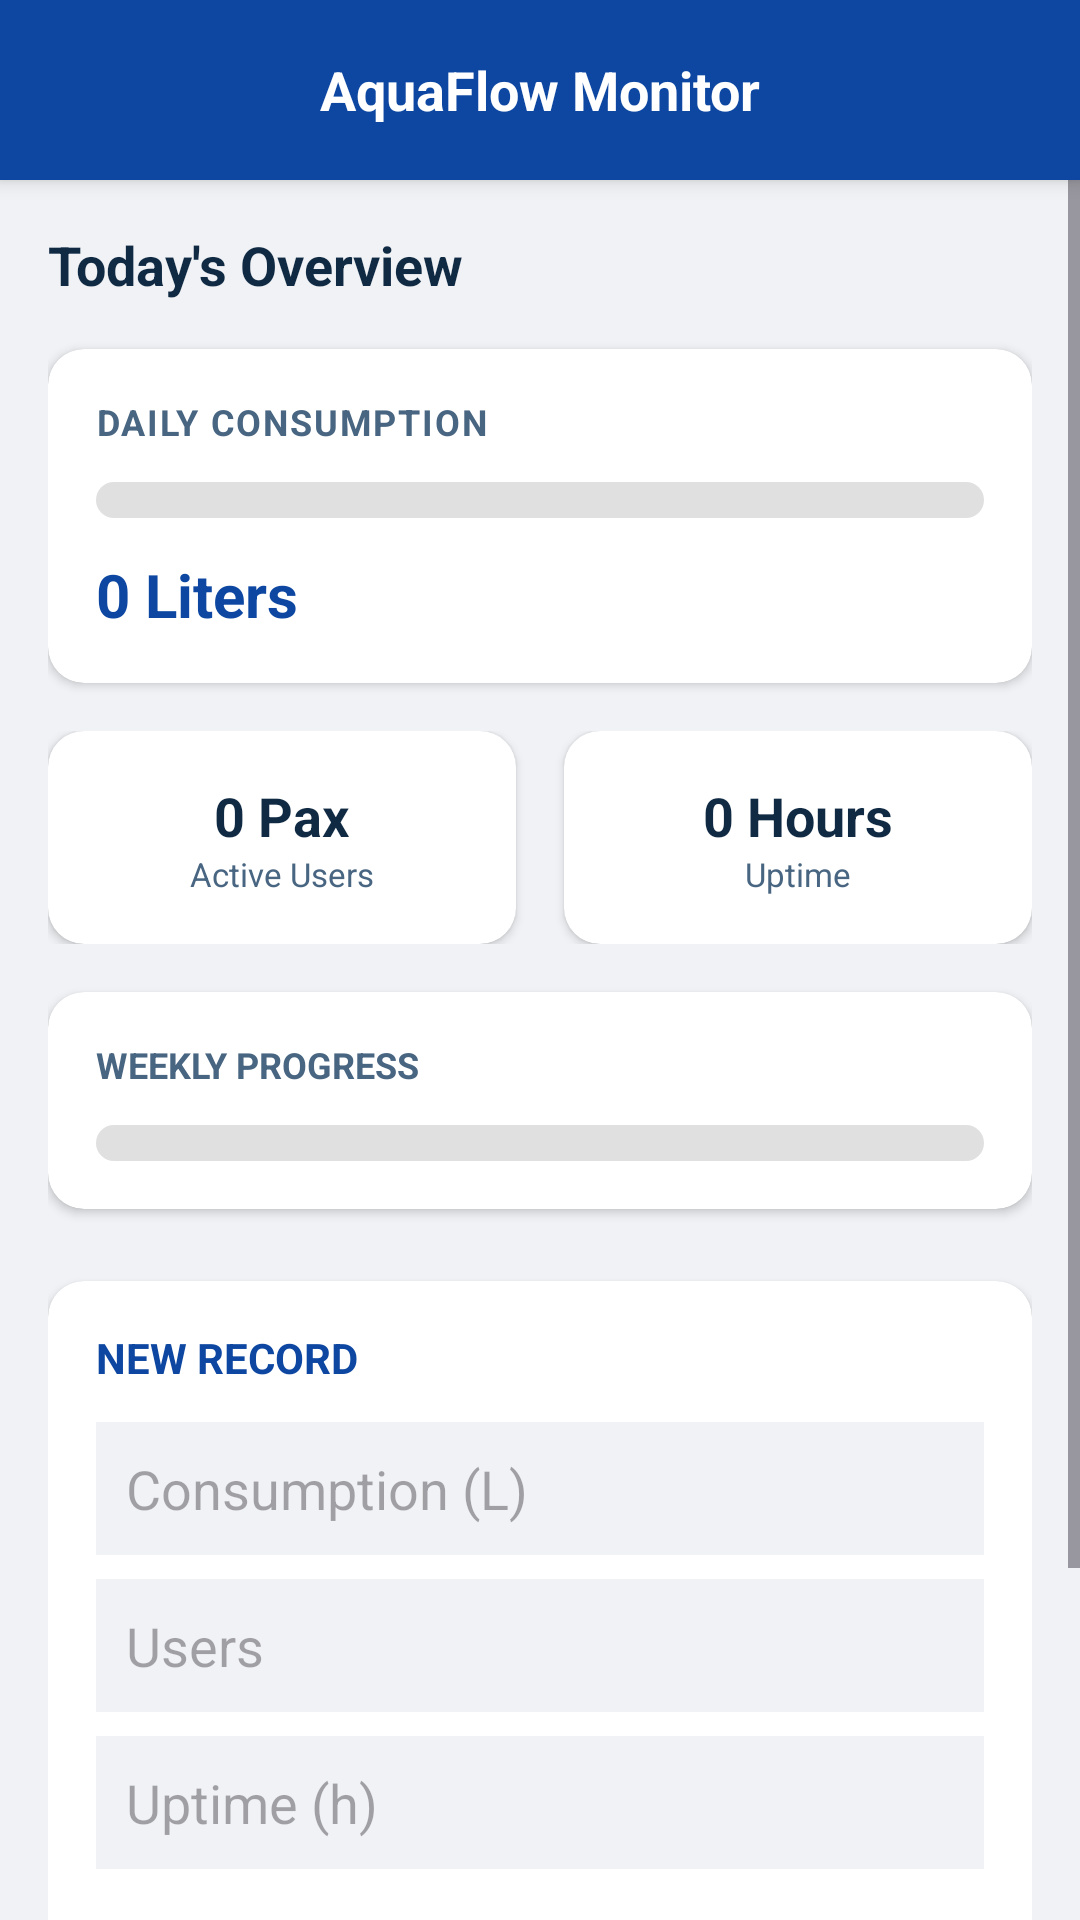

Reconstruct the res/layout file that produces this screen, plus the resources it refers to.
<!-- AndroidManifest.xml: application theme Theme.WaterFilter -->
<!-- res/layout/activity_water_usage.xml -->
<?xml version="1.0" encoding="utf-8"?>
<RelativeLayout xmlns:android="http://schemas.android.com/apk/res/android"
    xmlns:app="http://schemas.android.com/apk/res-auto"
    android:layout_width="match_parent"
    android:layout_height="match_parent"
    android:background="@color/bg_app">

    
    <LinearLayout
        android:id="@+id/topBar"
        android:layout_width="match_parent"
        android:layout_height="60dp"
        android:background="@color/primary"
        android:orientation="horizontal"
        android:gravity="center_vertical"
        android:paddingStart="16dp"
        android:paddingEnd="16dp"
        android:elevation="4dp">

        <ImageButton
            android:id="@+id/gobackbutton"
            android:layout_width="36dp"
            android:layout_height="36dp"
            android:src="@drawable/ic_arrow_back"
            android:background="?attr/selectableItemBackgroundBorderless"
            app:tint="@color/white"
            android:contentDescription="Back" />

        <TextView
            android:layout_width="0dp"
            android:layout_height="wrap_content"
            android:layout_weight="1"
            android:text="AquaFlow Monitor"
            android:textSize="18sp"
            android:textStyle="bold"
            android:textColor="@color/white"
            android:gravity="center" />

        <View
            android:layout_width="36dp"
            android:layout_height="36dp" />
    </LinearLayout>

    <ScrollView
        android:layout_width="match_parent"
        android:layout_height="match_parent"
        android:layout_below="@id/topBar"
        android:fillViewport="true">

        <LinearLayout
            android:layout_width="match_parent"
            android:layout_height="wrap_content"
            android:orientation="vertical"
            android:padding="16dp">

            <TextView
                android:id="@+id/txtDateToday"
                android:layout_width="match_parent"
                android:layout_height="wrap_content"
                android:text="Today's Overview"
                android:textSize="18sp"
                android:textStyle="bold"
                android:textColor="@color/text_primary"
                android:layout_marginBottom="16dp" />

            
            <androidx.cardview.widget.CardView
                android:layout_width="match_parent"
                android:layout_height="wrap_content"
                android:layout_marginBottom="16dp"
                app:cardCornerRadius="12dp"
                app:cardElevation="2dp">

                <LinearLayout
                    android:layout_width="match_parent"
                    android:layout_height="wrap_content"
                    android:orientation="vertical"
                    android:padding="16dp">

                    <TextView
                        android:layout_width="wrap_content"
                        android:layout_height="wrap_content"
                        android:text="DAILY CONSUMPTION"
                        android:textSize="12sp"
                        android:textStyle="bold"
                        android:textColor="@color/text_secondary"
                        android:letterSpacing="0.05" />

                    <ProgressBar
                        android:id="@+id/progressDaily"
                        style="?android:attr/progressBarStyleHorizontal"
                        android:layout_width="match_parent"
                        android:layout_height="12dp"
                        android:progress="0"
                        android:max="100"
                        android:progressDrawable="@drawable/progress_bar_custom"
                        android:layout_marginTop="12dp" />

                    <TextView
                        android:id="@+id/txtDailyLiters"
                        android:layout_width="wrap_content"
                        android:layout_height="wrap_content"
                        android:text="0 Liters"
                        android:textSize="20sp"
                        android:textStyle="bold"
                        android:textColor="@color/primary"
                        android:layout_marginTop="12dp" />
                </LinearLayout>
            </androidx.cardview.widget.CardView>

            
            <LinearLayout
                android:layout_width="match_parent"
                android:layout_height="wrap_content"
                android:orientation="horizontal"
                android:weightSum="2"
                android:layout_marginBottom="16dp">

                <androidx.cardview.widget.CardView
                    android:layout_width="0dp"
                    android:layout_height="wrap_content"
                    android:layout_weight="1"
                    android:layout_marginEnd="8dp"
                    app:cardCornerRadius="12dp"
                    app:cardElevation="2dp">
                    <LinearLayout
                        android:layout_width="match_parent"
                        android:layout_height="wrap_content"
                        android:orientation="vertical"
                        android:padding="16dp"
                        android:gravity="center">
                        <TextView android:id="@+id/txtActiveUsers" android:layout_width="wrap_content" android:layout_height="wrap_content" android:text="0 Pax" android:textSize="18sp" android:textStyle="bold" android:textColor="@color/text_primary"/>
                        <TextView android:layout_width="wrap_content" android:layout_height="wrap_content" android:text="Active Users" android:textSize="11sp" android:textColor="@color/text_secondary"/>
                    </LinearLayout>
                </androidx.cardview.widget.CardView>

                <androidx.cardview.widget.CardView
                    android:layout_width="0dp"
                    android:layout_height="wrap_content"
                    android:layout_weight="1"
                    android:layout_marginStart="8dp"
                    app:cardCornerRadius="12dp"
                    app:cardElevation="2dp">
                    <LinearLayout
                        android:layout_width="match_parent"
                        android:layout_height="wrap_content"
                        android:orientation="vertical"
                        android:padding="16dp"
                        android:gravity="center">
                        <TextView android:id="@+id/txtUptimeHours" android:layout_width="wrap_content" android:layout_height="wrap_content" android:text="0 Hours" android:textSize="18sp" android:textStyle="bold" android:textColor="@color/text_primary"/>
                        <TextView android:layout_width="wrap_content" android:layout_height="wrap_content" android:text="Uptime" android:textSize="11sp" android:textColor="@color/text_secondary"/>
                    </LinearLayout>
                </androidx.cardview.widget.CardView>
            </LinearLayout>

            
            <androidx.cardview.widget.CardView
                android:layout_width="match_parent"
                android:layout_height="wrap_content"
                android:layout_marginBottom="24dp"
                app:cardCornerRadius="12dp"
                app:cardElevation="2dp">
                <LinearLayout
                    android:layout_width="match_parent"
                    android:layout_height="wrap_content"
                    android:orientation="vertical"
                    android:padding="16dp">
                    <TextView
                        android:layout_width="wrap_content"
                        android:layout_height="wrap_content"
                        android:text="WEEKLY PROGRESS"
                        android:textSize="12sp"
                        android:textStyle="bold"
                        android:textColor="@color/text_secondary" />
                    <ProgressBar
                        android:id="@+id/progressWeekly"
                        style="?android:attr/progressBarStyleHorizontal"
                        android:layout_width="match_parent"
                        android:layout_height="12dp"
                        android:progress="0"
                        android:max="100"
                        android:progressDrawable="@drawable/progress_bar_custom"
                        android:layout_marginTop="12dp" />
                </LinearLayout>
            </androidx.cardview.widget.CardView>

            
            <androidx.cardview.widget.CardView
                android:layout_width="match_parent"
                android:layout_height="wrap_content"
                android:layout_marginBottom="16dp"
                app:cardCornerRadius="12dp"
                app:cardElevation="2dp">
                <LinearLayout
                    android:layout_width="match_parent"
                    android:layout_height="wrap_content"
                    android:orientation="vertical"
                    android:padding="16dp">
                    <TextView android:layout_width="wrap_content" android:layout_height="wrap_content" android:text="NEW RECORD" android:textStyle="bold" android:textColor="@color/primary" android:layout_marginBottom="12dp"/>
                    <EditText android:id="@+id/etConsumption" android:layout_width="match_parent" android:layout_height="wrap_content" android:hint="Consumption (L)" android:inputType="number" android:background="@color/bg_app" android:padding="10dp" android:layout_marginBottom="8dp"/>
                    <EditText android:id="@+id/etUsers" android:layout_width="match_parent" android:layout_height="wrap_content" android:hint="Users" android:inputType="number" android:background="@color/bg_app" android:padding="10dp" android:layout_marginBottom="8dp"/>
                    <EditText android:id="@+id/etHours" android:layout_width="match_parent" android:layout_height="wrap_content" android:hint="Uptime (h)" android:inputType="numberDecimal" android:background="@color/bg_app" android:padding="10dp" android:layout_marginBottom="12dp"/>
                    <Button android:id="@+id/btnSave" android:layout_width="match_parent" android:layout_height="wrap_content" android:text="SAVE" app:backgroundTint="@color/primary" android:textColor="@color/white" android:layout_marginBottom="8dp"/>
                    <Button android:id="@+id/btnUpdate" android:layout_width="match_parent" android:layout_height="wrap_content" android:text="UPDATE" app:backgroundTint="@color/primary_blue" android:textColor="@color/white"/>
                </LinearLayout>
            </androidx.cardview.widget.CardView>

            <androidx.recyclerview.widget.RecyclerView
                android:id="@+id/recyclerView"
                android:layout_width="match_parent"
                android:layout_height="wrap_content"
                android:nestedScrollingEnabled="false" />

        </LinearLayout>
    </ScrollView>
</RelativeLayout>
<!-- resources referenced by this layout -->
<resources>
  <color name="bg_app">#F0F2F5</color>
  <color name="primary">#0D47A1</color>
  <color name="primary_blue">#1565C0</color>
  <color name="text_primary">#102A43</color>
  <color name="text_secondary">#486581</color>
  <color name="white">#FFFFFF</color>
  <!-- drawable progress_bar_custom (drawable) -->
  <?xml version="1.0" encoding="utf-8"?>
  <layer-list xmlns:android="http://schemas.android.com/apk/res/android">
  
      
      <item android:id="@android:id/background">
          <shape android:shape="rectangle">
              <corners android:radius="6dp" />
              <solid android:color="#E0E0E0" />
          </shape>
      </item>
  
      
      <item android:id="@android:id/progress">
          <clip>
              <shape android:shape="rectangle">
                  <corners android:radius="6dp" />
                  <solid android:color="#1A1A1A" />
              </shape>
          </clip>
      </item>
  
  </layer-list>
  <style name="Theme.WaterFilter" parent="Base.Theme.WaterFilter" />
  <style name="Base.Theme.WaterFilter" parent="Theme.Material3.DayNight.NoActionBar">
          
      </style>
</resources>
